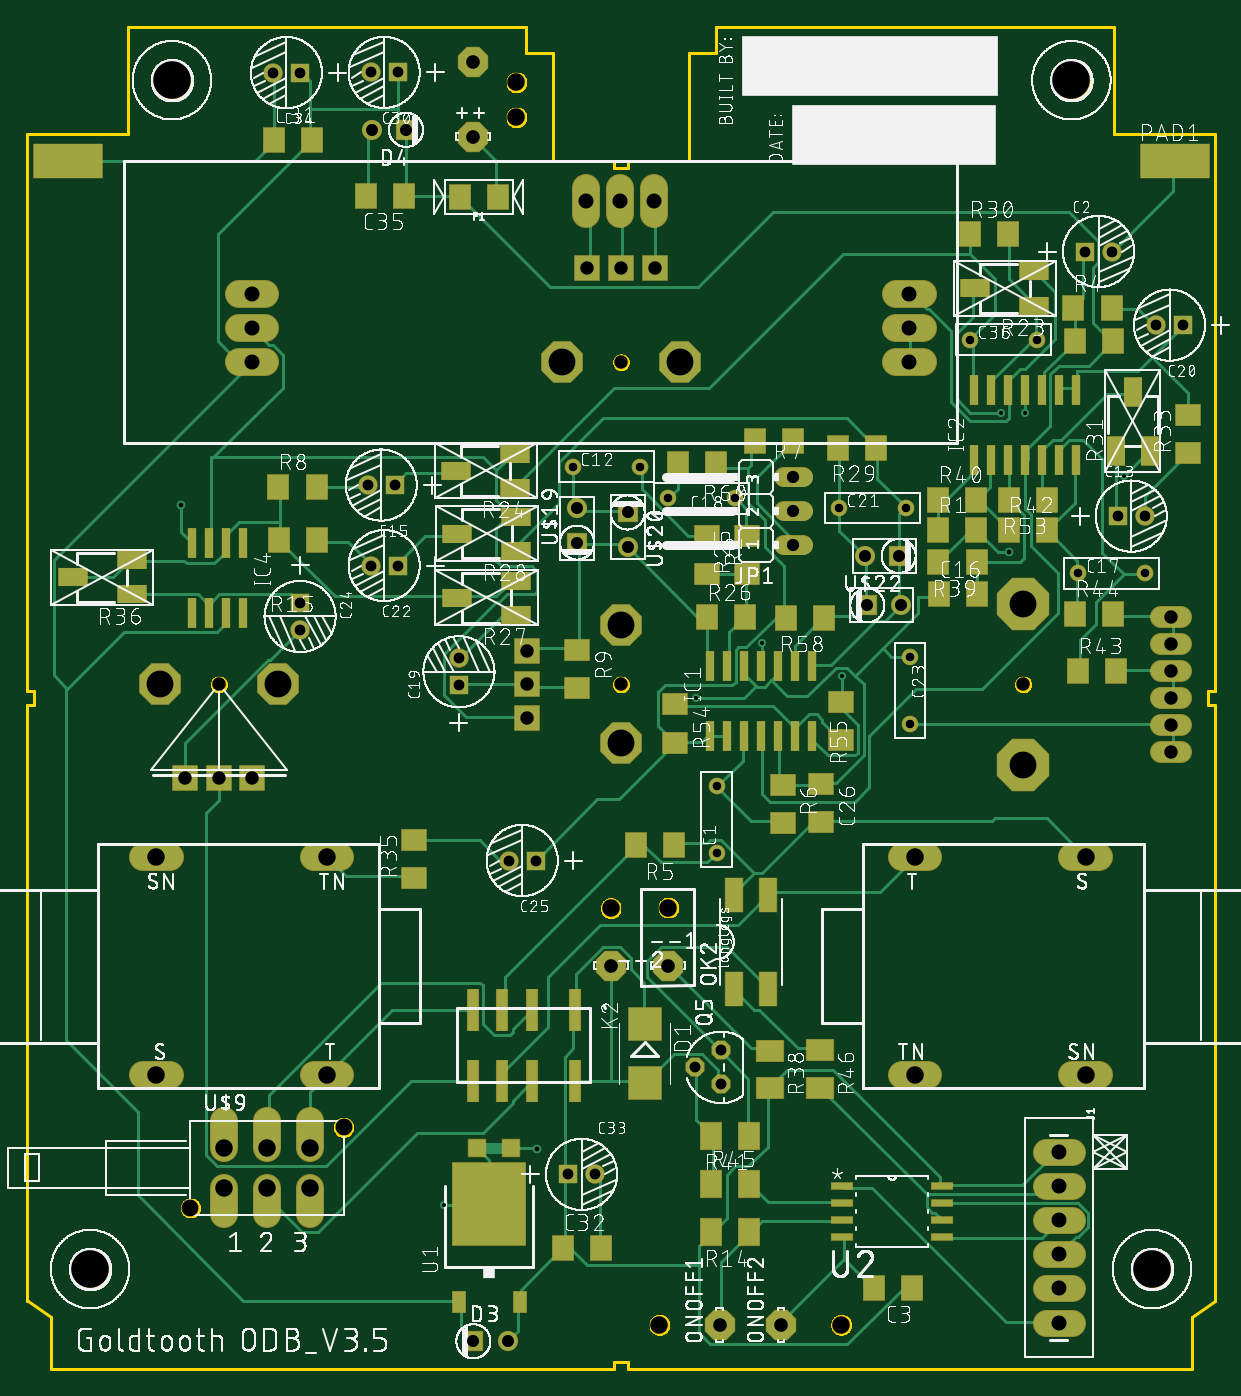
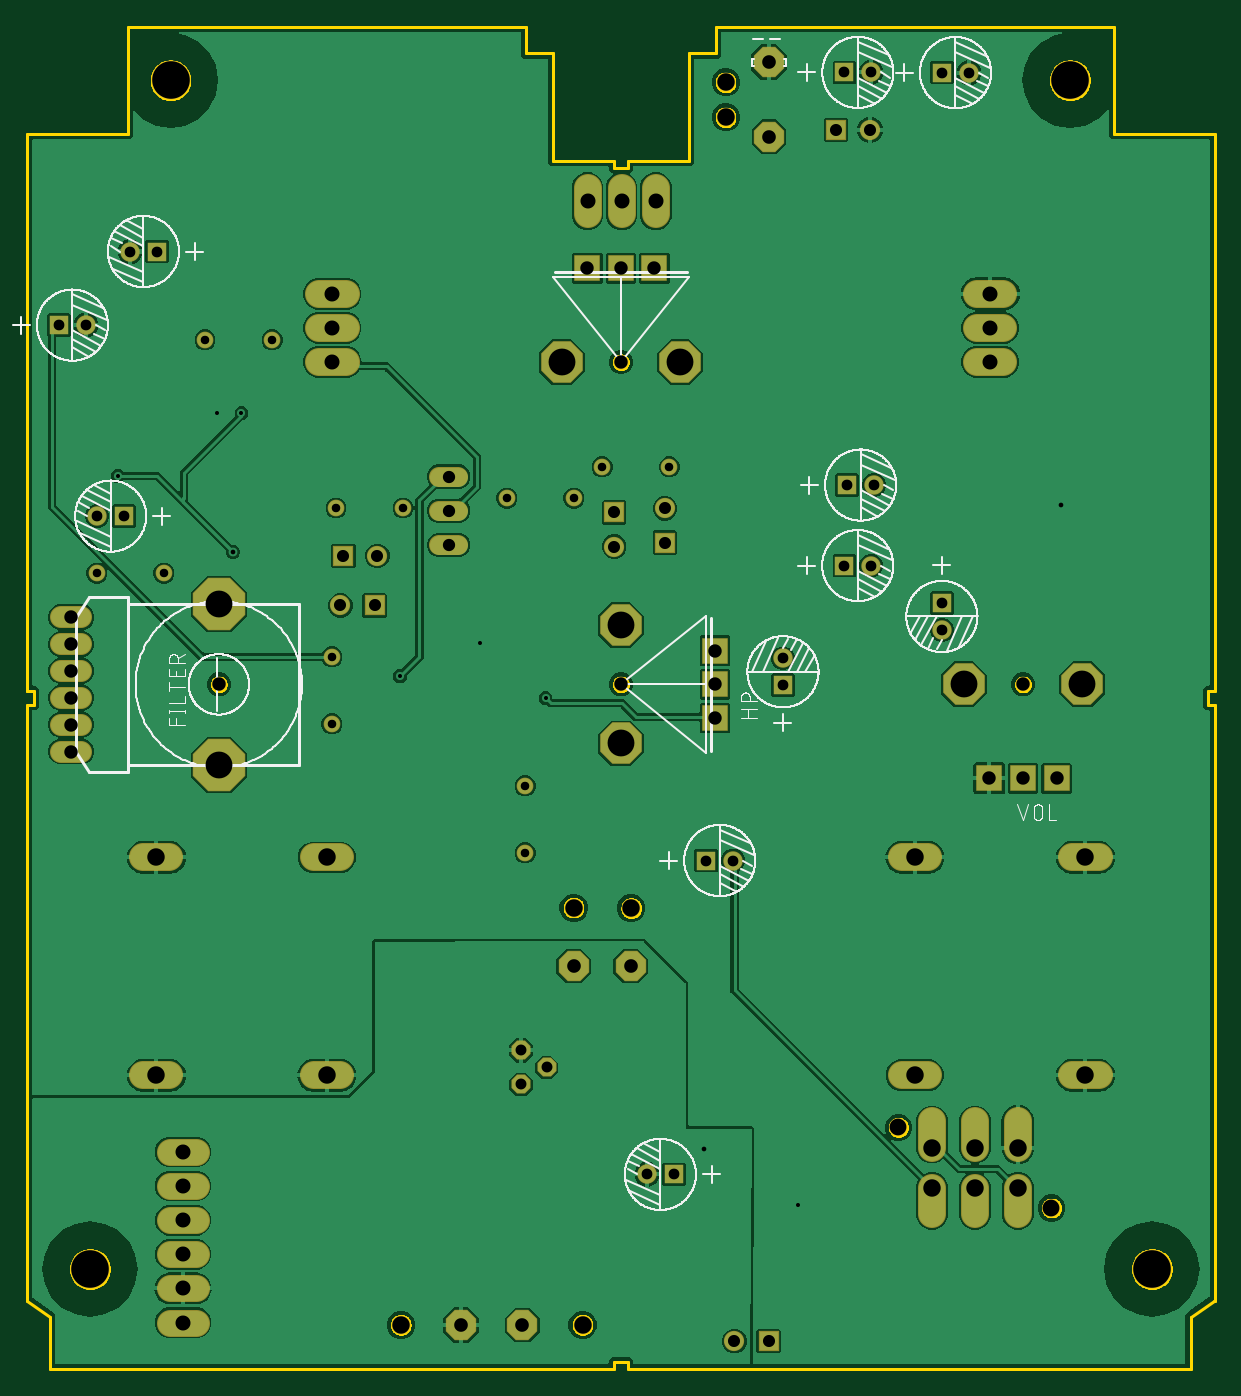
Circuit board: 10 layer files. Board 88.5 x 100.0 mm.
- bottom_copper: copper_bottom.gbr (102236 bytes)
- top_copper: copper_top.gbr (34604 bytes)
- drill: drills.DRD (2087 bytes)
- outline: profile.gbr (21231 bytes)
- bottom_silk: silkscreen_bottom.gbr (79079 bytes)
- top_silk: silkscreen_top.gbr (704543 bytes)
- bottom_mask: soldermask_bottom.gbr (4344 bytes)
- top_mask: soldermask_top.gbr (8026 bytes)
- paste: solderpaste_bottom.gbr (295 bytes)
- paste: solderpaste_top.gbr (3972 bytes)

=== bottom_copper: copper_bottom.gbr (102236 bytes, source omitted) ===
=== top_copper: copper_top.gbr (34604 bytes, source omitted) ===
=== drill: drills.DRD ===
M48
;GenerationSoftware,Autodesk,EAGLE,9.2.2*%
;CreationDate,2019-03-12T13:45:34Z*%
FMAT,2
ICI,OFF
METRIC,TZ,000.000
T14C0.300
T13C0.350
T12C0.635
T11C0.800
T10C0.813
T9C0.900
T8C0.914
T7C1.000
T6C1.016
T5C1.118
T4C1.250
T3C1.300
T2C2.000
T1C2.800
%
G90
M71
T1
X83800Y7450
X4700Y7450
X77800Y96000
X10800Y96000
T2
X44250Y46600
X9900Y51000
X74200Y57000
X74200Y45000
X48650Y75000
X39850Y75000
X18700Y51000
X44250Y55400
T3
X78850Y38115
X14680Y13500
X17880Y13500
X21080Y13500
X66150Y21885
X66150Y38115
X36452Y95843
X36452Y93236
X60647Y3285
X47108Y3285
X22350Y38115
X47778Y34370
X43485Y34337
X22350Y21885
X21080Y16500
X17880Y16500
X14680Y16500
X9650Y21885
X9650Y38115
X78850Y21885
T4
X12180Y12000
X23580Y18000
T5
X16739Y80097
X65739Y80097
X65739Y77557
X65739Y75017
X16739Y77557
X16739Y75017
X76870Y3467
X76870Y6007
X76870Y8547
X76870Y11087
X76870Y13627
X76870Y16167
X41659Y86989
X44199Y86989
X46739Y86989
T6
X43529Y30037
X47778Y30033
X51587Y3285
X56168Y3285
X33229Y91800
X33229Y97330
T7
X85200Y46000
X85200Y56000
X85200Y54000
X85200Y52000
X85200Y50000
X85200Y48000
X37250Y53500
X37250Y51000
X37250Y48500
X44250Y75000
X44250Y51000
X74200Y51000
X14300Y51000
X46750Y82000
X11800Y44000
X44250Y82000
X41750Y82000
X16800Y44000
X14300Y44000
T8
X57091Y66465
X57091Y63925
X57091Y61385
T9
X33256Y2071
X35796Y2071
X28236Y92305
X25696Y92305
X64928Y60569
X62388Y60569
X62601Y56879
X65141Y56879
X44744Y63804
X44744Y61264
X40977Y61564
X40977Y64104
T10
X51697Y23741
X49792Y22471
X51697Y21201
T11
X18329Y96566
X20329Y96566
X25609Y59848
X27609Y59848
X81255Y63534
X83255Y63534
X84107Y77758
X86107Y77758
X80818Y83241
X78818Y83241
X27394Y65848
X25394Y65848
X20343Y57057
X20343Y55057
X37890Y37880
X35890Y37880
X27604Y96582
X25604Y96582
X40311Y14496
X42311Y14496
X32179Y50938
X32179Y52938
T12
X45638Y67203
X40638Y67203
X47756Y64863
X52756Y64863
X83291Y59275
X78291Y59275
X75225Y76676
X70225Y76676
X60471Y64141
X65471Y64141
X51372Y43446
X51372Y38446
X65786Y53064
X65786Y48064
T13
X38026Y16361
X11458Y64394
X73121Y60861
T14
X60683Y51637
X49866Y50004
X74358Y71231
X31089Y12246
X54764Y54086
X81706Y66537
X72521Y71231
M30
=== outline: profile.gbr (21231 bytes, source omitted) ===
=== bottom_silk: silkscreen_bottom.gbr (79079 bytes, source omitted) ===
=== top_silk: silkscreen_top.gbr (704543 bytes, source omitted) ===
=== bottom_mask: soldermask_bottom.gbr ===
G04 EAGLE Gerber X2 export*
%TF.Part,Single*%
%TF.FileFunction,Soldermask,Bot,1*%
%TF.FilePolarity,Positive*%
%TF.GenerationSoftware,Autodesk,EAGLE,9.2.2*%
%TF.CreationDate,2019-03-12T13:45:35Z*%
G75*
%MOMM*%
%FSLAX34Y34*%
%LPD*%
%INSoldermask Bottom*%
%AMOC8*
5,1,8,0,0,1.08239X$1,22.5*%
G01*
%ADD10C,1.244600*%
%ADD11R,1.451600X1.451600*%
%ADD12C,1.451600*%
%ADD13C,1.509600*%
%ADD14R,1.509600X1.509600*%
%ADD15C,2.051600*%
%ADD16P,2.446851X8X112.500000*%
%ADD17R,1.981200X1.981200*%
%ADD18P,3.357141X8X292.500000*%
%ADD19C,1.101600*%
%ADD20P,2.446851X8X22.500000*%
%ADD21P,2.446851X8X202.500000*%
%ADD22C,1.609600*%
%ADD23P,4.233877X8X292.500000*%
%ADD24C,1.981200*%
%ADD25C,1.351600*%
%ADD26C,2.901600*%
%ADD27P,1.539592X8X112.500000*%
%ADD28C,1.401600*%
%ADD29P,3.357141X8X202.500000*%
%ADD30C,2.057400*%
%ADD31P,3.357141X8X112.500000*%
%ADD32C,1.524000*%


D10*
X513722Y384460D03*
X513722Y434460D03*
D11*
X812551Y635345D03*
D12*
X832551Y635345D03*
D11*
X273939Y658477D03*
D12*
X253939Y658477D03*
D10*
X782905Y592749D03*
X832905Y592749D03*
X527562Y648635D03*
X477562Y648635D03*
D11*
X321794Y509377D03*
D12*
X321794Y529377D03*
D11*
X788182Y832407D03*
D12*
X808182Y832407D03*
D11*
X861071Y777583D03*
D12*
X841071Y777583D03*
D10*
X604711Y641405D03*
X654711Y641405D03*
D11*
X276089Y598484D03*
D12*
X256089Y598484D03*
D10*
X657859Y530638D03*
X657859Y480638D03*
D11*
X203425Y570566D03*
D12*
X203425Y550566D03*
D11*
X378902Y378804D03*
D12*
X358902Y378804D03*
D11*
X276037Y965820D03*
D12*
X256037Y965820D03*
D11*
X403109Y144963D03*
D12*
X423109Y144963D03*
D11*
X203287Y965665D03*
D12*
X183287Y965665D03*
D13*
X357957Y20706D03*
D14*
X332557Y20706D03*
D13*
X256960Y923048D03*
D14*
X282360Y923048D03*
D15*
X106250Y218850D02*
X86750Y218850D01*
X86750Y381150D02*
X106250Y381150D01*
X213750Y218850D02*
X233250Y218850D01*
X233250Y381150D02*
X213750Y381150D01*
D16*
X515874Y32854D03*
X561679Y32854D03*
D15*
X778750Y381150D02*
X798250Y381150D01*
X798250Y218850D02*
X778750Y218850D01*
X671250Y381150D02*
X651750Y381150D01*
X651750Y218850D02*
X671250Y218850D01*
D17*
X168000Y440000D03*
X143000Y440000D03*
X118000Y440000D03*
D18*
X187000Y510000D03*
X99000Y510000D03*
D19*
X143000Y510000D03*
D20*
X332290Y918003D03*
D21*
X332290Y973295D03*
D22*
X844462Y539996D02*
X859542Y539996D01*
X859542Y559996D02*
X844462Y559996D01*
X844462Y459996D02*
X859542Y459996D01*
X859542Y519996D02*
X844462Y519996D01*
X844462Y499996D02*
X859542Y499996D01*
X859542Y479996D02*
X844462Y479996D01*
D23*
X742002Y569996D03*
X742002Y449996D03*
D19*
X742002Y509996D03*
D24*
X759298Y161666D02*
X778094Y161666D01*
X778094Y136266D02*
X759298Y136266D01*
X759298Y110866D02*
X778094Y110866D01*
X778094Y85466D02*
X759298Y85466D01*
X759298Y60066D02*
X778094Y60066D01*
X778094Y34666D02*
X759298Y34666D01*
D15*
X146800Y115500D02*
X146800Y135000D01*
X178800Y135000D02*
X178800Y115500D01*
X210800Y115500D02*
X210800Y135000D01*
X210800Y165000D02*
X210800Y184500D01*
X178800Y184500D02*
X178800Y165000D01*
X146800Y165000D02*
X146800Y184500D01*
D25*
X121800Y120000D03*
X235800Y180000D03*
D26*
X108000Y960000D03*
X778000Y960000D03*
D10*
X702253Y766759D03*
X752253Y766759D03*
D27*
X516971Y237414D03*
X497921Y224714D03*
X516971Y212014D03*
D26*
X47000Y74500D03*
X838000Y74500D03*
D28*
X364520Y958431D03*
X364520Y932359D03*
X606469Y32854D03*
X471084Y32854D03*
D13*
X409773Y641036D03*
D14*
X409773Y615636D03*
D13*
X447437Y612644D03*
D14*
X447437Y638044D03*
D13*
X651406Y568795D03*
D14*
X626006Y568795D03*
D13*
X623884Y605694D03*
D14*
X649284Y605694D03*
D10*
X406382Y672032D03*
X456382Y672032D03*
D17*
X372500Y535000D03*
X372500Y510000D03*
X372500Y485000D03*
D29*
X442500Y554000D03*
X442500Y466000D03*
D19*
X442500Y510000D03*
D20*
X477780Y300331D03*
X435292Y300368D03*
D28*
X477780Y343701D03*
X434855Y343370D03*
D30*
X647613Y800970D02*
X667171Y800970D01*
X667171Y775570D02*
X647613Y775570D01*
X647613Y750170D02*
X667171Y750170D01*
X177171Y800970D02*
X157613Y800970D01*
X157613Y775570D02*
X177171Y775570D01*
X177171Y750170D02*
X157613Y750170D01*
X416592Y860109D02*
X416592Y879667D01*
X441992Y879667D02*
X441992Y860109D01*
X467392Y860109D02*
X467392Y879667D01*
D17*
X467500Y820000D03*
X442500Y820000D03*
X417500Y820000D03*
D31*
X486500Y750000D03*
X398500Y750000D03*
D19*
X442500Y750000D03*
D32*
X563798Y613850D02*
X578022Y613850D01*
X578022Y639250D02*
X563798Y639250D01*
X563798Y664650D02*
X578022Y664650D01*
M02*

=== top_mask: soldermask_top.gbr (8026 bytes, source omitted) ===
=== paste: solderpaste_bottom.gbr ===
G04 EAGLE Gerber X2 export*
%TF.Part,Single*%
%TF.FileFunction,Paste,Bot*%
%TF.FilePolarity,Positive*%
%TF.GenerationSoftware,Autodesk,EAGLE,9.2.2*%
%TF.CreationDate,2019-03-12T13:45:35Z*%
G75*
%MOMM*%
%FSLAX34Y34*%
%LPD*%
%INSolderpaste Bottom*%
%AMOC8*
5,1,8,0,0,1.08239X$1,22.5*%
G01*


M02*

=== paste: solderpaste_top.gbr ===
G04 EAGLE Gerber X2 export*
%TF.Part,Single*%
%TF.FileFunction,Paste,Top*%
%TF.FilePolarity,Positive*%
%TF.GenerationSoftware,Autodesk,EAGLE,9.2.2*%
%TF.CreationDate,2019-03-12T13:45:35Z*%
G75*
%MOMM*%
%FSLAX34Y34*%
%LPD*%
%INSolderpaste Top*%
%AMOC8*
5,1,8,0,0,1.08239X$1,22.5*%
G01*
%ADD10R,1.600000X1.800000*%
%ADD11R,1.800000X1.600000*%
%ADD12R,0.600000X2.200000*%
%ADD13R,0.800000X3.100000*%
%ADD14R,1.270000X2.540000*%
%ADD15R,1.600000X1.803000*%
%ADD16R,2.184400X1.320800*%
%ADD17R,1.803000X1.600000*%
%ADD18R,1.320800X2.184400*%
%ADD19R,2.000000X1.600000*%
%ADD20R,1.600000X2.000000*%
%ADD21R,1.000000X1.600000*%
%ADD22R,5.400000X6.200000*%
%ADD23R,1.549400X0.533400*%
%ADD24R,2.400000X2.400000*%
%ADD25R,1.270000X1.270000*%
%ADD26R,5.080000X2.540000*%


D10*
X679574Y576956D03*
X707574Y576956D03*
D11*
X591425Y435479D03*
X591425Y407479D03*
D10*
X184396Y915428D03*
X212396Y915428D03*
X399453Y90453D03*
X427453Y90453D03*
X280920Y874103D03*
X252920Y874103D03*
D12*
X521232Y471705D03*
X521232Y523705D03*
X508532Y471705D03*
X533932Y471705D03*
X546632Y471705D03*
X508532Y523705D03*
X533932Y523705D03*
X546632Y523705D03*
X572032Y471705D03*
X572032Y523705D03*
X559332Y471705D03*
X584732Y471705D03*
X559332Y523705D03*
X584732Y523705D03*
X718251Y677263D03*
X718251Y729263D03*
X705551Y677263D03*
X730951Y677263D03*
X743651Y677263D03*
X705551Y729263D03*
X730951Y729263D03*
X743651Y729263D03*
X769051Y677263D03*
X769051Y729263D03*
X756351Y677263D03*
X781751Y677263D03*
X756351Y729263D03*
X781751Y729263D03*
D13*
X408205Y267599D03*
X376205Y267599D03*
X354205Y267599D03*
X332205Y267599D03*
X408205Y214599D03*
X376205Y214599D03*
X354205Y214599D03*
X332205Y214599D03*
D14*
X526483Y283179D03*
X551883Y283179D03*
X551883Y353179D03*
X526483Y353179D03*
D15*
X706993Y624985D03*
X678553Y624985D03*
D16*
X750408Y792147D03*
X706408Y804877D03*
X750408Y817607D03*
X363686Y656399D03*
X319686Y669129D03*
X363686Y681859D03*
D17*
X536457Y620752D03*
X536457Y592312D03*
D15*
X535225Y560010D03*
X506785Y560010D03*
D16*
X364540Y609573D03*
X320540Y622303D03*
X364540Y635033D03*
D15*
X604107Y686424D03*
X632547Y686424D03*
X809189Y765476D03*
X780749Y765476D03*
X730724Y845148D03*
X702284Y845148D03*
D18*
X810893Y684048D03*
X823623Y728048D03*
X836353Y684048D03*
D17*
X864531Y710902D03*
X864531Y682462D03*
X288000Y394220D03*
X288000Y365780D03*
D16*
X77998Y576990D03*
X33998Y589720D03*
X77998Y602450D03*
D19*
X553327Y237285D03*
X553327Y209285D03*
D15*
X678935Y601007D03*
X707375Y601007D03*
X807929Y790055D03*
X779489Y790055D03*
X707297Y647430D03*
X678857Y647430D03*
D20*
X537699Y173758D03*
X509699Y173758D03*
D15*
X759743Y624832D03*
X731303Y624832D03*
X811403Y519796D03*
X782963Y519796D03*
X809293Y562512D03*
X780853Y562512D03*
D20*
X509699Y137862D03*
X537699Y137862D03*
D19*
X590727Y237434D03*
X590727Y209434D03*
D15*
X453780Y390000D03*
X482220Y390000D03*
X731427Y647449D03*
X759867Y647449D03*
X565602Y559432D03*
X594042Y559432D03*
D17*
X562917Y406603D03*
X562917Y435043D03*
D15*
X513214Y673783D03*
X484774Y673783D03*
X542394Y691388D03*
X570834Y691388D03*
D21*
X321513Y49774D03*
X367113Y49774D03*
D22*
X344313Y122774D03*
D23*
X607481Y136458D03*
X607481Y123758D03*
X607481Y111058D03*
X607481Y98358D03*
X681649Y98358D03*
X681649Y111058D03*
X681649Y123758D03*
X681649Y136458D03*
D24*
X460171Y257116D03*
X460171Y213116D03*
D25*
X335188Y164867D03*
X360588Y164867D03*
D26*
X855323Y900000D03*
X30529Y900000D03*
D10*
X350791Y873022D03*
X322791Y873022D03*
D20*
X537699Y101966D03*
X509699Y101966D03*
D17*
X506739Y591943D03*
X506739Y620383D03*
D15*
X215728Y656933D03*
X187288Y656933D03*
X187898Y617508D03*
X216338Y617508D03*
D16*
X364357Y561834D03*
X320357Y574564D03*
X364357Y587294D03*
D17*
X482818Y466620D03*
X482818Y495060D03*
X606637Y468766D03*
X606637Y497206D03*
D12*
X148250Y615223D03*
X148250Y563223D03*
X160950Y615223D03*
X135550Y615223D03*
X122850Y615223D03*
X160950Y563223D03*
X135550Y563223D03*
X122850Y563223D03*
D10*
X659112Y60270D03*
X631112Y60270D03*
D17*
X409972Y507407D03*
X409972Y535847D03*
M02*

